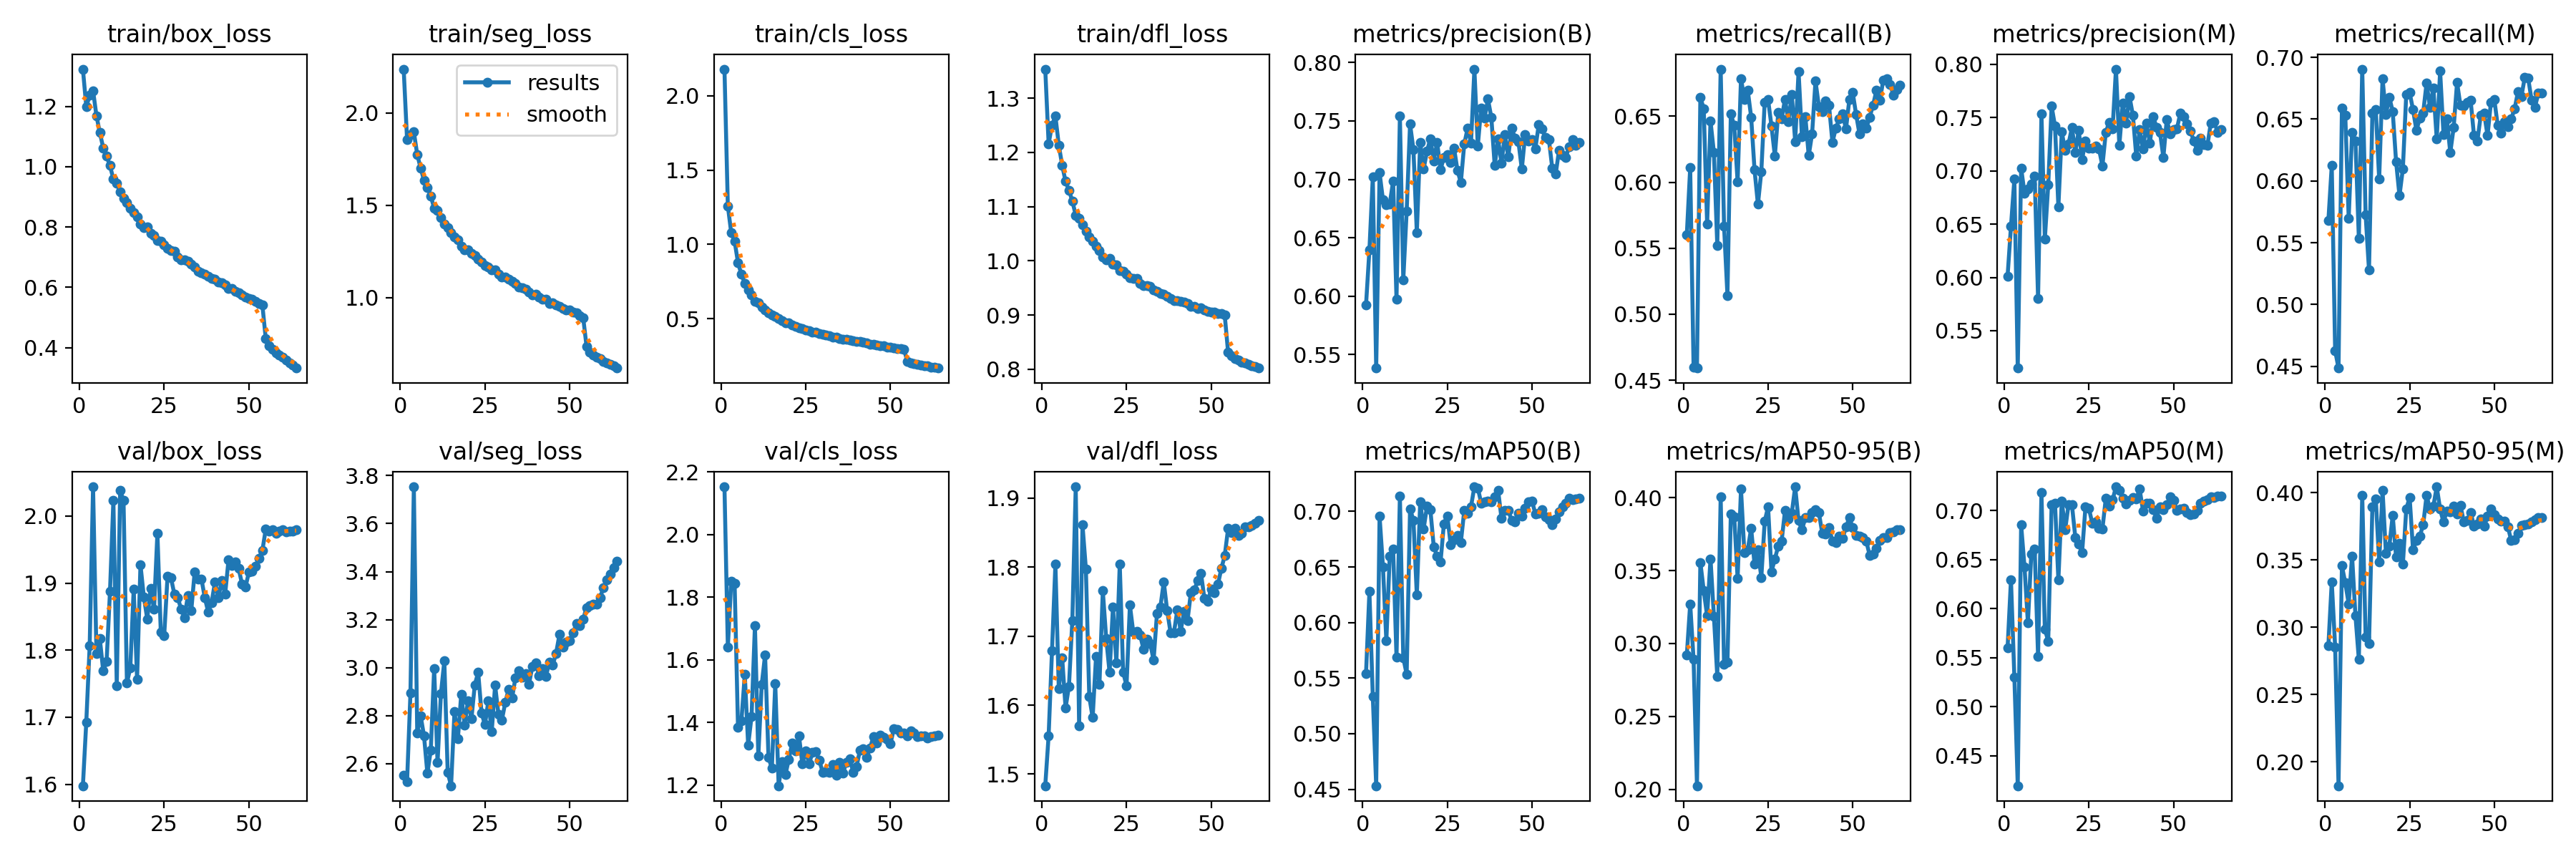

The table this chart was drawn from, first rows:
epoch, train/box_loss, train/seg_loss, train/cls_loss, train/dfl_loss, metrics/precision(B), metrics/recall(B), metrics/mAP50(B), metrics/mAP50-95(B), metrics/precision(M), metrics/recall(M), metrics/mAP50(M), metrics/mAP50-95(M), val/box_loss, val/seg_loss, val/cls_loss, val/dfl_loss, lr/pg0, lr/pg1, lr/pg2
1, 1.324, 2.237, 2.178, 1.354, 0.5925, 0.5601, 0.5539, 0.2919, 0.6013, 0.5678, 0.5601, 0.2861, 1.598, 2.551, 2.152, 1.483, 0.003328, 0.003328, 0.003328
2, 1.199, 1.855, 1.258, 1.216, 0.6395, 0.6109, 0.6279, 0.3272, 0.6479, 0.6124, 0.6294, 0.3337, 1.693, 2.525, 1.641, 1.556, 0.006558, 0.006558, 0.006558
3, 1.236, 1.882, 1.078, 1.25, 0.7019, 0.4598, 0.5335, 0.289, 0.6921, 0.4625, 0.5304, 0.2855, 1.806, 2.893, 1.85, 1.679, 0.009685, 0.009685, 0.009685
4, 1.252, 1.898, 1.021, 1.267, 0.5384, 0.4592, 0.4531, 0.2024, 0.515, 0.4485, 0.4194, 0.1822, 2.043, 3.753, 1.844, 1.804, 0.009536, 0.009536, 0.009536
5, 1.169, 1.775, 0.8774, 1.214, 0.7057, 0.6641, 0.6958, 0.3557, 0.7028, 0.6589, 0.6856, 0.3457, 1.795, 2.727, 1.384, 1.623, 0.009381, 0.009381, 0.009381
6, 1.113, 1.701, 0.799, 1.176, 0.6823, 0.6558, 0.6503, 0.3362, 0.6789, 0.6529, 0.6423, 0.333, 1.817, 2.799, 1.404, 1.669, 0.009227, 0.009227, 0.009227
7, 1.062, 1.636, 0.7399, 1.147, 0.6785, 0.5681, 0.5835, 0.319, 0.6827, 0.5697, 0.5852, 0.3174, 1.769, 2.716, 1.553, 1.596, 0.009072, 0.009072, 0.009072
8, 1.035, 1.596, 0.6967, 1.13, 0.6789, 0.6463, 0.6601, 0.3582, 0.6876, 0.6395, 0.6558, 0.3531, 1.783, 2.559, 1.327, 1.627, 0.008917, 0.008917, 0.008917
9, 1.003, 1.55, 0.6593, 1.11, 0.6984, 0.6226, 0.6663, 0.3187, 0.6953, 0.6325, 0.661, 0.3085, 1.888, 2.655, 1.419, 1.723, 0.008762, 0.008762, 0.008762
10, 0.959, 1.484, 0.616, 1.084, 0.5973, 0.552, 0.5686, 0.2774, 0.5804, 0.5534, 0.5515, 0.2762, 2.023, 2.995, 1.71, 1.916, 0.008608, 0.008608, 0.008608
11, 0.944, 1.47, 0.6066, 1.078, 0.7541, 0.6856, 0.714, 0.4006, 0.7536, 0.6905, 0.7181, 0.398, 1.747, 2.603, 1.293, 1.57, 0.008453, 0.008453, 0.008453
12, 0.9167, 1.431, 0.5788, 1.066, 0.6139, 0.5664, 0.5683, 0.2855, 0.6357, 0.5724, 0.5788, 0.293, 2.038, 2.891, 1.521, 1.861, 0.008298, 0.008298, 0.008298
13, 0.8953, 1.398, 0.5579, 1.054, 0.6727, 0.5143, 0.5534, 0.2872, 0.6867, 0.5278, 0.5669, 0.2879, 2.023, 3.027, 1.616, 1.797, 0.008144, 0.008144, 0.008144
14, 0.8812, 1.377, 0.541, 1.044, 0.7474, 0.6517, 0.7024, 0.389, 0.7606, 0.6549, 0.706, 0.3898, 1.751, 2.563, 1.289, 1.612, 0.007989, 0.007989, 0.007989
15, 0.8617, 1.353, 0.524, 1.036, 0.7254, 0.6429, 0.6921, 0.3868, 0.7421, 0.6576, 0.7076, 0.3956, 1.774, 2.507, 1.253, 1.582, 0.007834, 0.007834, 0.007834
16, 0.8477, 1.33, 0.5149, 1.028, 0.6543, 0.6001, 0.6247, 0.3446, 0.6662, 0.6016, 0.629, 0.3485, 1.891, 2.816, 1.524, 1.67, 0.00768, 0.00768, 0.00768
17, 0.8325, 1.311, 0.4997, 1.019, 0.7318, 0.6786, 0.7088, 0.406, 0.7365, 0.6829, 0.7099, 0.4018, 1.756, 2.702, 1.198, 1.63, 0.007525, 0.007525, 0.007525
18, 0.8095, 1.278, 0.4861, 1.008, 0.7087, 0.6629, 0.684, 0.3622, 0.7191, 0.654, 0.6802, 0.3548, 1.927, 2.889, 1.276, 1.766, 0.00737, 0.00737, 0.00737
19, 0.7986, 1.258, 0.4711, 1.002, 0.7239, 0.6695, 0.7047, 0.3644, 0.7253, 0.6678, 0.7062, 0.3604, 1.879, 2.76, 1.234, 1.697, 0.007216, 0.007216, 0.007216
20, 0.7996, 1.256, 0.4718, 1.004, 0.7349, 0.6493, 0.7016, 0.379, 0.7406, 0.6561, 0.7057, 0.3831, 1.847, 2.862, 1.282, 1.647, 0.007061, 0.007061, 0.007061
21, 0.7794, 1.238, 0.4591, 0.9942, 0.7159, 0.6093, 0.6683, 0.3544, 0.7175, 0.6155, 0.6726, 0.3521, 1.893, 2.786, 1.335, 1.742, 0.006906, 0.006906, 0.006906
22, 0.773, 1.227, 0.4515, 0.9922, 0.7317, 0.5832, 0.6596, 0.3643, 0.7379, 0.588, 0.6655, 0.3624, 1.861, 2.928, 1.31, 1.661, 0.006752, 0.006752, 0.006752
23, 0.7556, 1.208, 0.4385, 0.982, 0.7086, 0.608, 0.6543, 0.3452, 0.7107, 0.6098, 0.6571, 0.3468, 1.974, 2.98, 1.358, 1.804, 0.006597, 0.006597, 0.006597
24, 0.7537, 1.192, 0.4327, 0.9811, 0.7185, 0.6607, 0.689, 0.3838, 0.7283, 0.6702, 0.7036, 0.388, 1.827, 2.809, 1.268, 1.648, 0.006442, 0.006442, 0.006442
25, 0.74, 1.174, 0.4269, 0.9748, 0.7214, 0.6626, 0.6961, 0.3937, 0.721, 0.6715, 0.7022, 0.3965, 1.821, 2.763, 1.31, 1.628, 0.006287, 0.006287, 0.006287
26, 0.7288, 1.164, 0.4199, 0.9681, 0.7141, 0.6426, 0.6699, 0.3492, 0.7214, 0.6576, 0.6871, 0.3576, 1.911, 2.86, 1.268, 1.745, 0.006133, 0.006133, 0.006133
27, 0.7218, 1.148, 0.4125, 0.9672, 0.7267, 0.6198, 0.6748, 0.358, 0.7233, 0.6409, 0.6885, 0.3647, 1.908, 2.733, 1.305, 1.705, 0.005978, 0.005978, 0.005978
28, 0.7195, 1.151, 0.4103, 0.9674, 0.7078, 0.6527, 0.6782, 0.3668, 0.7204, 0.6506, 0.6818, 0.3679, 1.884, 2.926, 1.308, 1.707, 0.005823, 0.005823, 0.005823
29, 0.7014, 1.125, 0.3988, 0.9584, 0.6972, 0.6481, 0.6721, 0.3703, 0.7046, 0.6552, 0.6811, 0.3762, 1.879, 2.803, 1.279, 1.702, 0.005669, 0.005669, 0.005669
30, 0.6906, 1.112, 0.394, 0.9544, 0.7301, 0.6629, 0.7007, 0.3911, 0.736, 0.6792, 0.7123, 0.3981, 1.861, 2.782, 1.242, 1.681, 0.005514, 0.005514, 0.005514
31, 0.6921, 1.111, 0.3907, 0.9536, 0.7436, 0.646, 0.6986, 0.3853, 0.7457, 0.6595, 0.7042, 0.3878, 1.849, 2.854, 1.242, 1.695, 0.005359, 0.005359, 0.005359
32, 0.6856, 1.098, 0.3884, 0.9528, 0.7311, 0.6666, 0.7044, 0.3895, 0.7391, 0.6753, 0.7107, 0.39, 1.882, 2.91, 1.241, 1.69, 0.005205, 0.005205, 0.005205
33, 0.6763, 1.086, 0.3791, 0.9461, 0.7943, 0.6309, 0.7222, 0.4075, 0.7954, 0.634, 0.7241, 0.4044, 1.859, 2.872, 1.266, 1.665, 0.00505, 0.00505, 0.00505
34, 0.6673, 1.076, 0.3748, 0.9432, 0.7284, 0.6839, 0.7212, 0.3842, 0.7239, 0.6889, 0.7205, 0.3878, 1.917, 2.958, 1.231, 1.733, 0.004895, 0.004895, 0.004895
35, 0.6534, 1.055, 0.3684, 0.9392, 0.7613, 0.6343, 0.7077, 0.3779, 0.7634, 0.6377, 0.7123, 0.3782, 1.906, 2.986, 1.272, 1.742, 0.004741, 0.004741, 0.004741
36, 0.6495, 1.054, 0.3645, 0.939, 0.7523, 0.6496, 0.7087, 0.3863, 0.7451, 0.6503, 0.707, 0.3866, 1.906, 2.959, 1.238, 1.778, 0.004586, 0.004586, 0.004586
37, 0.6426, 1.045, 0.3603, 0.9349, 0.7688, 0.6201, 0.7094, 0.3865, 0.7697, 0.6229, 0.7102, 0.3859, 1.878, 2.974, 1.273, 1.737, 0.004431, 0.004431, 0.004431
38, 0.6368, 1.03, 0.357, 0.9298, 0.753, 0.6367, 0.7089, 0.3901, 0.7522, 0.6432, 0.7131, 0.3899, 1.857, 2.93, 1.285, 1.705, 0.004277, 0.004277, 0.004277
39, 0.6284, 1.012, 0.351, 0.9269, 0.7117, 0.6767, 0.7129, 0.3919, 0.7136, 0.6798, 0.7121, 0.3844, 1.871, 3.005, 1.242, 1.705, 0.004122, 0.004122, 0.004122
40, 0.6273, 1.017, 0.3492, 0.9266, 0.7344, 0.6573, 0.7191, 0.3899, 0.7385, 0.661, 0.7217, 0.3906, 1.901, 3.019, 1.259, 1.738, 0.003967, 0.003967, 0.003967
41, 0.6175, 1.003, 0.3461, 0.9252, 0.7137, 0.6533, 0.6939, 0.3755, 0.7204, 0.6609, 0.6994, 0.3783, 1.879, 2.966, 1.311, 1.707, 0.003812, 0.003812, 0.003812
42, 0.6156, 0.9919, 0.3424, 0.9236, 0.7383, 0.6613, 0.7007, 0.3752, 0.7446, 0.6635, 0.7074, 0.3795, 1.903, 2.994, 1.316, 1.736, 0.003658, 0.003658, 0.003658
43, 0.6082, 0.9902, 0.3368, 0.9213, 0.719, 0.658, 0.7013, 0.3795, 0.7261, 0.6655, 0.7077, 0.3855, 1.883, 2.962, 1.288, 1.722, 0.003503, 0.003503, 0.003503
44, 0.5966, 0.9692, 0.3305, 0.9164, 0.744, 0.6303, 0.6917, 0.3703, 0.7506, 0.6367, 0.7009, 0.3752, 1.935, 3.022, 1.319, 1.763, 0.003348, 0.003348, 0.003348
45, 0.5959, 0.9704, 0.3309, 0.9161, 0.7352, 0.6407, 0.6907, 0.3693, 0.7409, 0.6324, 0.6924, 0.377, 1.926, 3.009, 1.355, 1.766, 0.003194, 0.003194, 0.003194
46, 0.5857, 0.9607, 0.3231, 0.9124, 0.7323, 0.648, 0.6985, 0.3738, 0.7363, 0.653, 0.7034, 0.3803, 1.931, 3.059, 1.335, 1.78, 0.003039, 0.003039, 0.003039
47, 0.581, 0.9529, 0.3216, 0.9129, 0.7087, 0.6518, 0.6957, 0.3721, 0.7126, 0.6549, 0.7005, 0.3749, 1.921, 3.137, 1.359, 1.791, 0.002884, 0.002884, 0.002884
48, 0.5751, 0.9413, 0.3188, 0.9095, 0.7385, 0.6402, 0.7029, 0.3798, 0.7482, 0.6367, 0.7059, 0.3825, 1.898, 3.085, 1.353, 1.754, 0.00273, 0.00273, 0.00273
49, 0.5675, 0.9328, 0.3101, 0.9065, 0.7329, 0.6627, 0.709, 0.3863, 0.7348, 0.6635, 0.7137, 0.388, 1.894, 3.107, 1.345, 1.75, 0.002575, 0.002575, 0.002575
50, 0.5626, 0.9308, 0.3092, 0.9053, 0.7343, 0.6678, 0.7096, 0.3794, 0.7387, 0.666, 0.7104, 0.3838, 1.916, 3.112, 1.331, 1.768, 0.00242, 0.00242, 0.00242
51, 0.5607, 0.9194, 0.3071, 0.9052, 0.7262, 0.6512, 0.6979, 0.3742, 0.7394, 0.645, 0.7001, 0.3802, 1.917, 3.145, 1.379, 1.763, 0.002266, 0.002266, 0.002266
52, 0.5528, 0.9156, 0.3023, 0.9026, 0.7467, 0.6364, 0.6986, 0.3737, 0.7541, 0.6389, 0.7018, 0.3788, 1.925, 3.182, 1.378, 1.775, 0.002111, 0.002111, 0.002111
53, 0.5475, 0.8999, 0.2983, 0.9022, 0.7429, 0.6444, 0.7016, 0.3727, 0.7506, 0.648, 0.7025, 0.3789, 1.937, 3.176, 1.365, 1.798, 0.001956, 0.001956, 0.001956
54, 0.541, 0.8917, 0.2976, 0.8997, 0.7356, 0.6407, 0.6954, 0.3702, 0.7439, 0.6441, 0.6981, 0.3747, 1.948, 3.202, 1.367, 1.817, 0.001802, 0.001802, 0.001802
55, 0.4296, 0.7351, 0.2138, 0.8309, 0.7341, 0.6493, 0.6925, 0.3605, 0.7377, 0.6503, 0.6959, 0.3645, 1.981, 3.251, 1.358, 1.856, 0.001647, 0.001647, 0.001647
56, 0.4065, 0.7046, 0.2045, 0.8244, 0.7094, 0.6583, 0.6881, 0.3615, 0.7277, 0.6584, 0.6964, 0.3648, 1.978, 3.259, 1.373, 1.85, 0.001492, 0.001492, 0.001492
57, 0.3945, 0.6863, 0.1991, 0.8192, 0.7044, 0.6696, 0.693, 0.3654, 0.7195, 0.6724, 0.7003, 0.3698, 1.98, 3.265, 1.367, 1.856, 0.001337, 0.001337, 0.001337
58, 0.3835, 0.6751, 0.1953, 0.8167, 0.725, 0.6619, 0.6999, 0.3705, 0.7304, 0.6685, 0.7074, 0.3755, 1.974, 3.263, 1.354, 1.846, 0.001183, 0.001183, 0.001183
59, 0.3762, 0.6669, 0.1906, 0.8129, 0.7207, 0.677, 0.7043, 0.3727, 0.7249, 0.6838, 0.7093, 0.3764, 1.978, 3.292, 1.357, 1.849, 0.001028, 0.001028, 0.001028
60, 0.3676, 0.6538, 0.1868, 0.8121, 0.7189, 0.6786, 0.7074, 0.3725, 0.7238, 0.6832, 0.7112, 0.3767, 1.98, 3.334, 1.357, 1.858, 0.0008734, 0.0008734, 0.0008734
... 4 more rows
